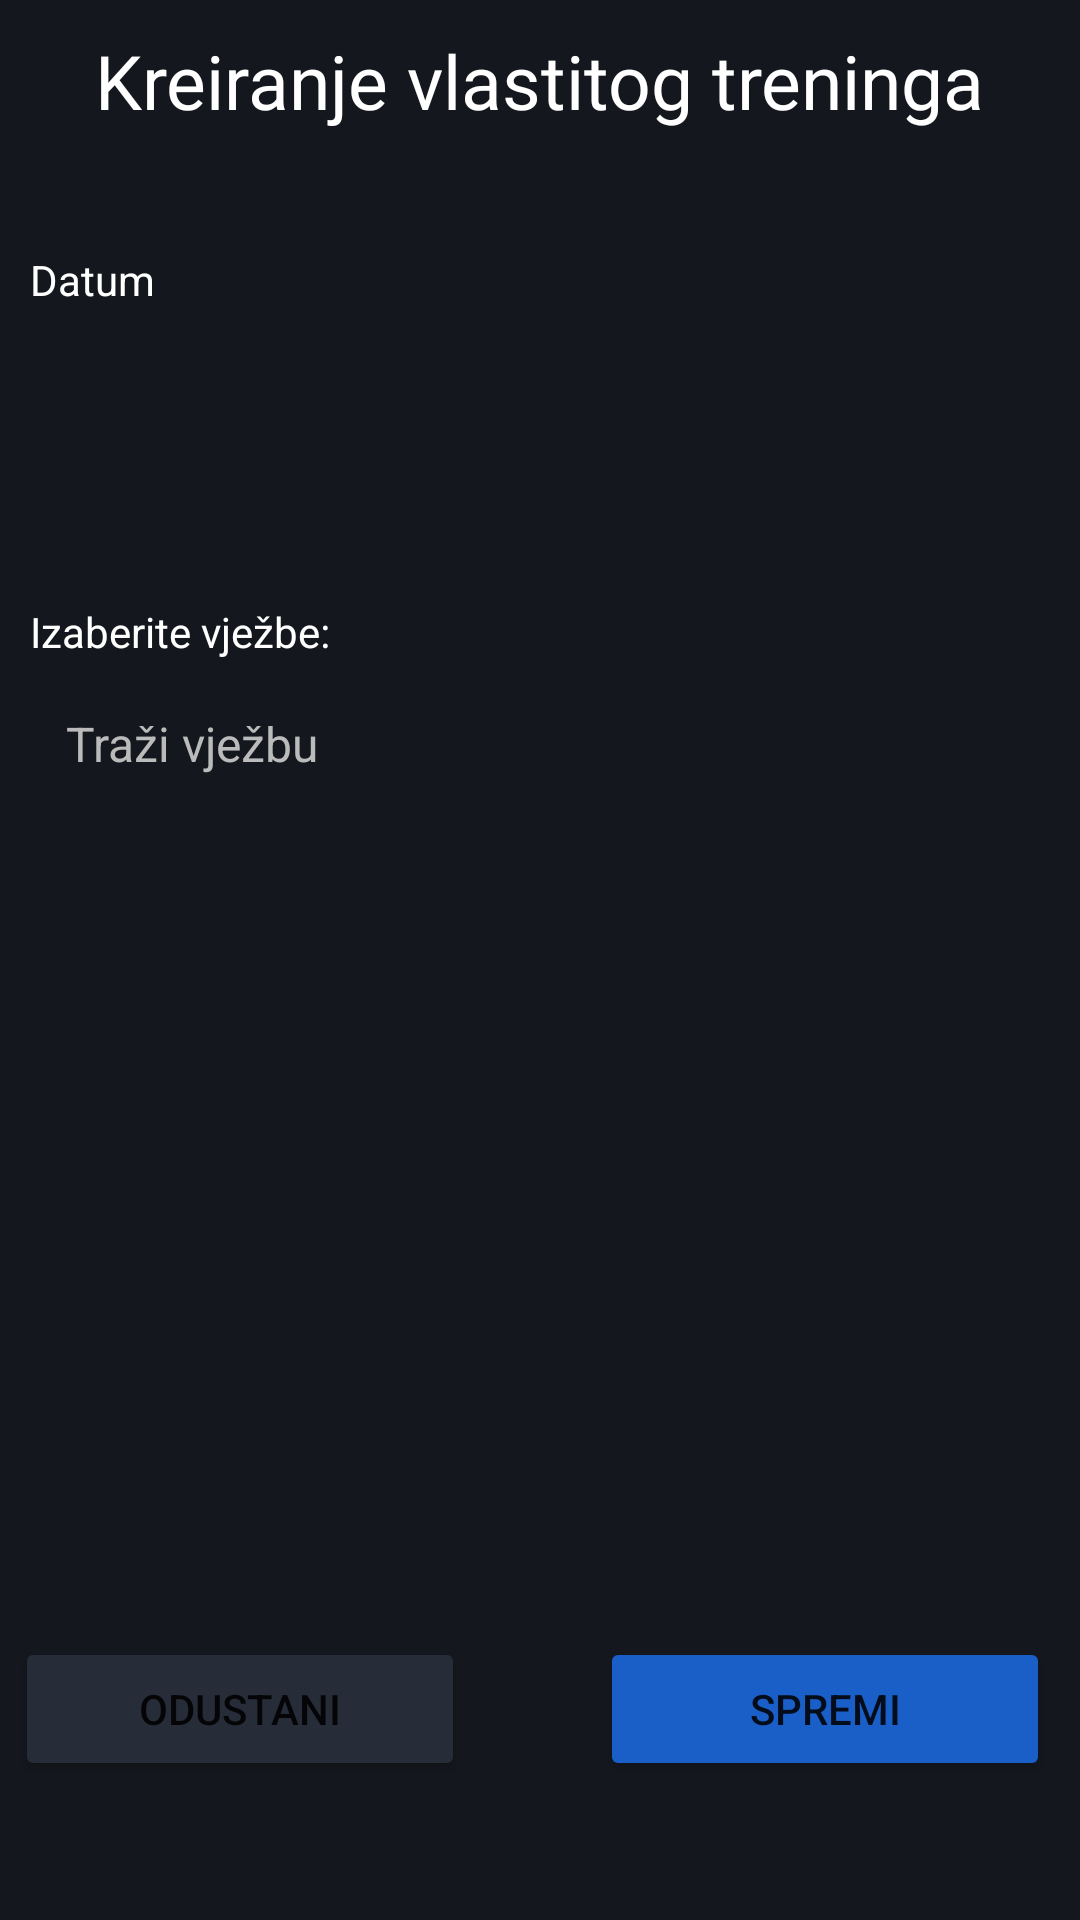

Layout XML and referenced resources for this Android screen:
<!-- AndroidManifest.xml: application theme Theme.MyFitness -->
<!-- res/layout/self_created_workout.xml -->
<?xml version="1.0" encoding="utf-8"?>
<LinearLayout xmlns:android="http://schemas.android.com/apk/res/android"
    xmlns:app="http://schemas.android.com/apk/res-auto"
    android:orientation="vertical"
    android:layout_width="match_parent"
    android:layout_height="match_parent"
    android:background="@color/bg_dark">

    <TextView
        android:id="@+id/titleRegister"
        android:layout_width="wrap_content"
        android:layout_height="wrap_content"
        android:fontFamily="@font/montserratbold"
        android:text="Kreiranje vlastitog treninga"
        android:textColor="@color/white"
        android:layout_gravity="center_horizontal"
        android:padding="10dp"
        android:layout_marginBottom="30dp"
        android:textSize="25sp" />

    <TextView
        android:layout_width="match_parent"
        android:layout_height="wrap_content"
        android:text="@string/label_date"
        android:textColor="@color/white"
        android:layout_marginLeft="10dp"
        android:layout_marginRight="10dp"
        android:layout_marginBottom="5dp"
        android:labelFor="@id/weightInput"
        />

    <EditText
        android:id="@+id/dateInput_dialog1"
        android:layout_width="match_parent"
        android:layout_height="wrap_content"
        android:importantForAutofill="no"
        android:background="@drawable/rounded_style"
        android:textColor="@color/white"
        android:backgroundTint="@color/bg_dark_2"
        android:padding="12dp"
        android:layout_marginLeft="10dp"
        android:layout_marginRight="10dp"
        android:layout_marginBottom="30dp"
        android:inputType="number" />

    <TextView
        android:layout_width="match_parent"
        android:layout_height="wrap_content"
        android:text="Izaberite vježbe:"
        android:textColor="@color/white"
        android:layout_marginTop="15dp"
        android:layout_marginLeft="10dp"
        android:layout_marginRight="10dp"
        android:layout_marginBottom="5dp"
        />

    <EditText
        android:id="@+id/exercisePicker1"
        android:layout_width="match_parent"
        android:background="@drawable/rounded_style"
        android:backgroundTint="@color/bg_dark_2"
        android:hint="@string/hint_search_exercise"
        android:textColorHint="@color/hint_color"
        android:layout_height="wrap_content"
        android:importantForAutofill="no"
        android:textColor="@color/white"
        android:textSize="16sp"
        android:padding="12dp"
        android:layout_marginLeft="10dp"
        android:layout_marginRight="10dp"
        android:layout_marginBottom="5dp"
        android:inputType="text" />

    <androidx.recyclerview.widget.RecyclerView
        android:id="@+id/rv_exercise_picker"
        android:layout_width="match_parent"
        android:layout_height="wrap_content"
        android:background="@color/bg_dark_2"
        android:divider="@color/hint_color"
        android:dividerHeight="1dp"
        android:choiceMode="singleChoice"
        android:listSelector="@color/bg_dark_2"
        android:layout_marginStart="10dp"
        android:layout_marginEnd="10dp"
        android:layout_marginBottom="15dp"
        android:visibility="gone"
        />

    <EditText
        android:id="@+id/list_input_show1"
        android:layout_width="match_parent"
        android:layout_height="250dp"
        android:textColor="@color/white"
        android:background="@drawable/rounded_style"
        android:backgroundTint="@color/bg_dark_2"
        android:layout_marginTop="15dp"
        android:layout_marginLeft="10dp"
        android:layout_marginRight="10dp"
        android:layout_marginBottom="5dp"
        />

    <androidx.constraintlayout.widget.ConstraintLayout
        android:layout_width="match_parent"
        android:layout_height="wrap_content"
        android:orientation="horizontal"
        android:layout_marginBottom="10dp"
        android:layout_gravity="center_horizontal">

        <Button
            android:id="@+id/btn_cancel_doneexercise_dialog1"
            android:layout_width="150dp"
            android:layout_height="wrap_content"
            android:layout_gravity="bottom|end"
            android:layout_marginStart="5dp"
            android:backgroundTint="@color/bg_dark_2"
            android:padding="12dp"
            android:text="@string/btn_cancel"
            app:layout_constraintBottom_toBottomOf="parent"
            app:layout_constraintStart_toStartOf="parent" />

        <Button
            android:id="@+id/btn_save_doneexercise_dialog1"
            android:layout_width="150dp"
            android:layout_height="wrap_content"
            android:layout_alignParentEnd="true"
            android:layout_gravity="end"
            android:layout_marginEnd="10dp"
            android:backgroundTint="@color/accent_color"
            android:padding="12dp"
            android:text="@string/btn_save"
            app:layout_constraintBottom_toBottomOf="parent"
            app:layout_constraintEnd_toEndOf="parent" />
    </androidx.constraintlayout.widget.ConstraintLayout>



</LinearLayout>
<!-- resources referenced by this layout -->
<resources>
  <color name="accent_color">#1A5FC8</color>
  <color name="bg_dark">#14181E</color>
  <color name="bg_dark_2">#262D38</color>
  <color name="hint_color">#BBBBBB</color>
  <color name="white">#FFFFFFFF</color>
  <string name="btn_cancel">Odustani</string>
  <string name="btn_save">Spremi</string>
  <string name="hint_search_exercise">Traži vježbu</string>
  <string name="label_date">Datum</string>
  <style name="Theme.MyFitness" parent="Theme.MaterialComponents.DayNight.NoActionBar">
          
          <item name="colorPrimary">@color/bg_dark_2</item>
          <item name="colorPrimaryVariant">@color/purple_700</item>
          <item name="colorOnPrimary">@color/white</item>
          
          <item name="colorSecondary">@color/teal_200</item>
          <item name="colorSecondaryVariant">@color/teal_700</item>
          <item name="colorOnSecondary">@color/black</item>
          
          <item name="android:statusBarColor">?attr/colorPrimaryVariant</item>
          
      </style>
  <color name="purple_700">#FF3700B3</color>
  <color name="teal_200">#FF03DAC5</color>
  <color name="teal_700">#FF018786</color>
  <color name="black">#FF000000</color>
</resources>
